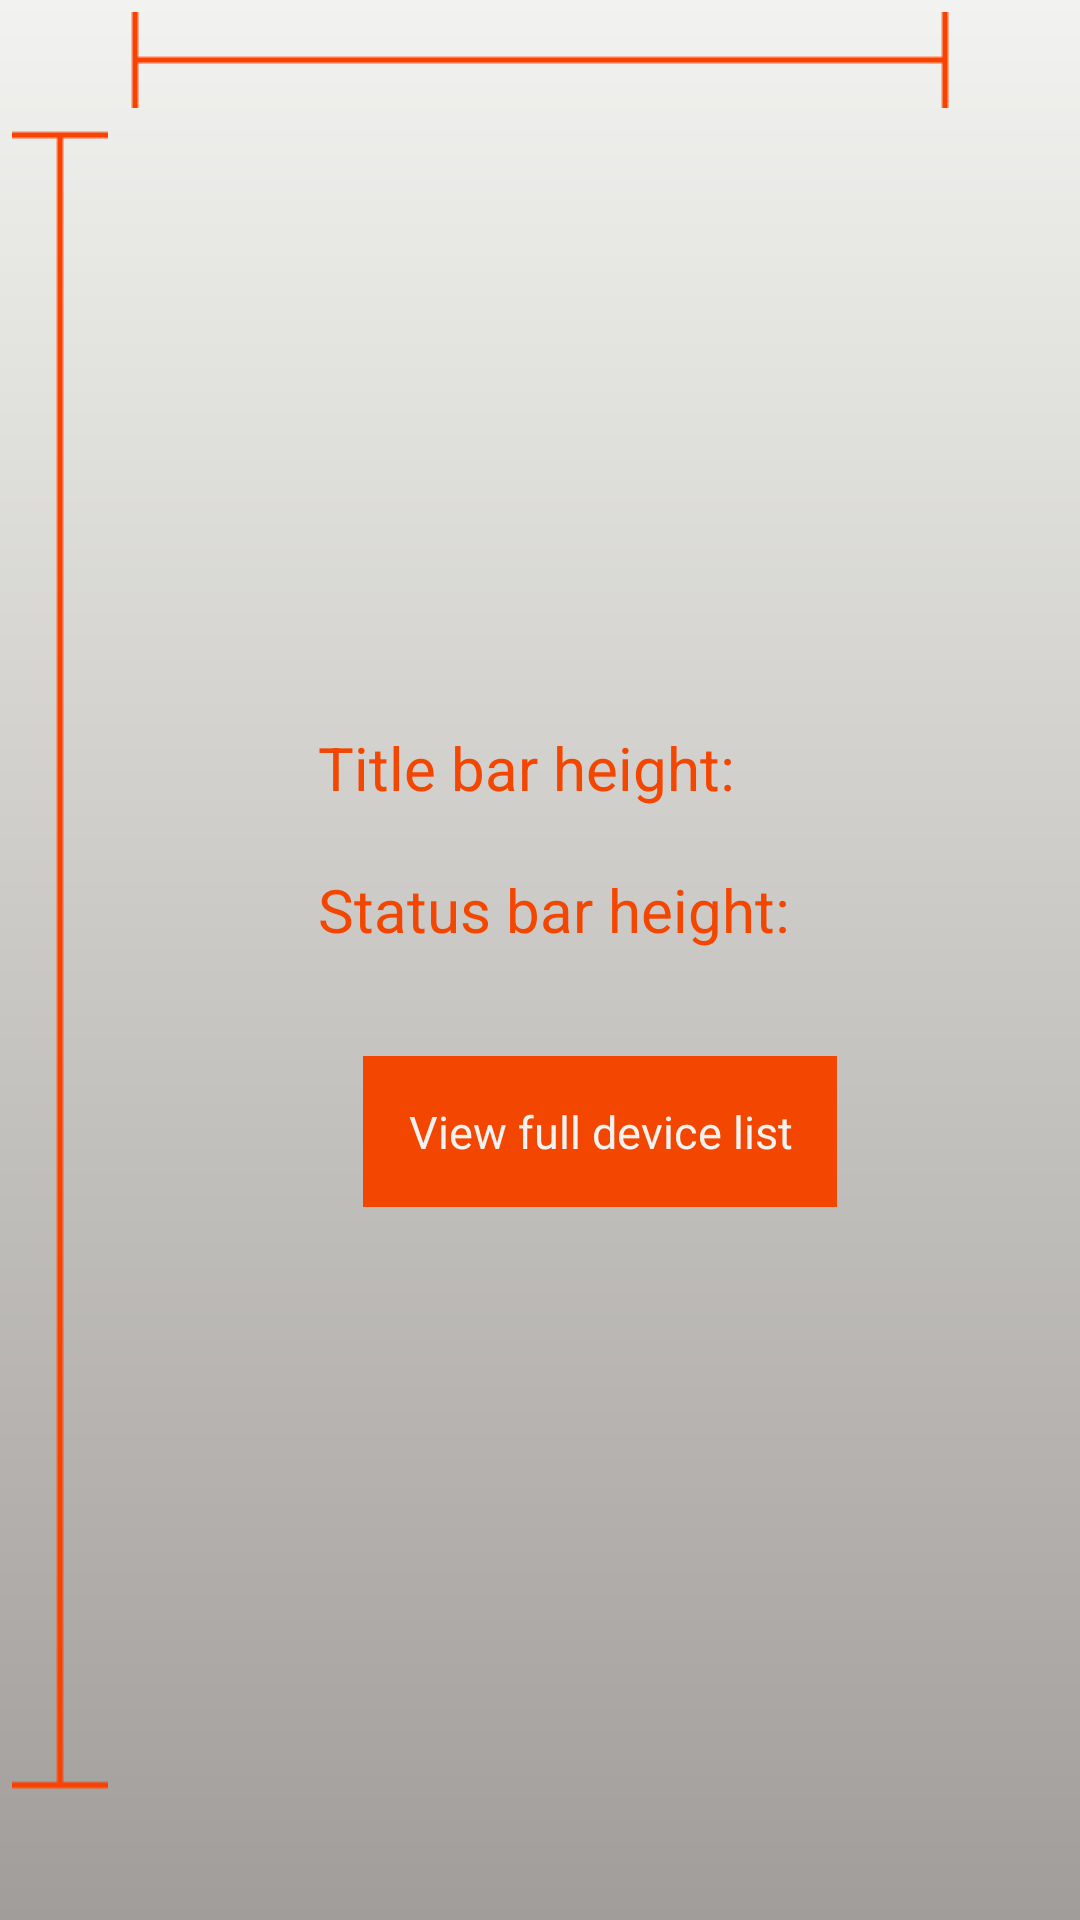

Reconstruct the res/layout file that produces this screen, plus the resources it refers to.
<!-- AndroidManifest.xml: application theme AppTheme -->
<!-- res/layout/activity_screen_size.xml -->
<RelativeLayout xmlns:android="http://schemas.android.com/apk/res/android"
    android:layout_width="match_parent"
    android:layout_height="match_parent"
    android:background="@drawable/activity_screen_size_background" >

    <View
        android:id="@+id/activity_screen_size_width_image_view"
        android:layout_width="match_parent"
        android:layout_height="40dp"
        android:layout_marginLeft="40dp"
        android:layout_marginRight="40dp"
        android:background="@drawable/width" />

    <View
        android:id="@+id/activity_screen_size_height_image_view"
        android:layout_width="40dp"
        android:layout_height="match_parent"
        android:layout_alignParentLeft="true"
        android:layout_below="@id/activity_screen_size_width_image_view"
        android:layout_marginBottom="40dp"
        android:background="@drawable/height" />

    <TextView
        android:id="@+id/activity_screen_size_width_text_view"
        style="@style/Header3"
        android:layout_width="wrap_content"
        android:layout_height="wrap_content"
        android:layout_below="@id/activity_screen_size_width_image_view"
        android:layout_centerHorizontal="true"
        android:textIsSelectable="false" />

    <TextView
        android:id="@+id/activity_screen_size_height_text_view"
        style="@style/Header3"
        android:layout_width="wrap_content"
        android:layout_height="wrap_content"
        android:layout_centerVertical="true"
        android:layout_toRightOf="@id/activity_screen_size_height_image_view"
        android:textIsSelectable="false" />

    <ScrollView
        android:layout_width="match_parent"
        android:layout_height="wrap_content"
        android:layout_below="@id/activity_screen_size_width_text_view"
        android:layout_margin="20dp"
        android:layout_toRightOf="@id/activity_screen_size_height_text_view" >

        <LinearLayout
            android:layout_width="wrap_content"
            android:layout_height="wrap_content"
            android:layout_gravity="center_horizontal"
            android:orientation="vertical" >

            <TextView
                android:id="@+id/activity_screen_size_device_name_text_view"
                style="@style/Header1"
                android:layout_width="wrap_content"
                android:layout_height="wrap_content"
                android:textIsSelectable="false" />

            <TextView
                android:id="@+id/activity_screen_size_screen_size_text_view"
                style="@style/Header2"
                android:layout_width="wrap_content"
                android:layout_height="wrap_content"
                android:textIsSelectable="false" />

            <TextView
                android:id="@+id/activity_screen_size_screen_bucket_text_view"
                style="@style/Header2"
                android:layout_width="wrap_content"
                android:layout_height="wrap_content"
                android:textIsSelectable="false" />

            <TextView
                android:id="@+id/activity_screen_size_device_pixel_resolution_text_view"
                style="@style/Header2"
                android:layout_width="wrap_content"
                android:layout_height="wrap_content"
                android:textIsSelectable="false" />

            <TextView
                android:id="@+id/activity_screen_size_device_dp_resolution_text_view"
                style="@style/Header2"
                android:layout_width="wrap_content"
                android:layout_height="wrap_content"
                android:textIsSelectable="false" />

            <TextView
                android:id="@+id/activity_screen_size_navigation_bar_height_title_text_view"
                style="@style/Header2"
                android:layout_width="wrap_content"
                android:layout_height="wrap_content"
                android:text="@string/activity_screen_size_navigation_bar_height_title"
                android:textIsSelectable="false"
                android:visibility="gone" />

            <TextView
                android:id="@+id/activity_screen_size_navigation_bar_width_title_text_view"
                style="@style/Header2"
                android:layout_width="wrap_content"
                android:layout_height="wrap_content"
                android:text="@string/activity_screen_size_navigation_bar_width_title"
                android:textIsSelectable="false"
                android:visibility="gone" />

            <TextView
                android:id="@+id/activity_screen_size_navigation_bar_value_text_view"
                style="@style/Header3"
                android:layout_width="wrap_content"
                android:layout_height="wrap_content"
                android:textIsSelectable="false" />

            <TextView
                android:id="@+id/activity_screen_size_title_bar_height_title_text_view"
                style="@style/Header2"
                android:layout_width="wrap_content"
                android:layout_height="wrap_content"
                android:text="@string/activity_screen_size_title_bar_height_title"
                android:textIsSelectable="false" />

            <TextView
                android:id="@+id/activity_screen_size_title_bar_height_text_view"
                style="@style/Header3"
                android:layout_width="wrap_content"
                android:layout_height="wrap_content"
                android:textIsSelectable="false" />

            <TextView
                android:id="@+id/activity_screen_size_status_bar_height_title_text_view"
                style="@style/Header2"
                android:layout_width="wrap_content"
                android:layout_height="wrap_content"
                android:text="@string/activity_screen_size_status_bar_height_title"
                android:textIsSelectable="false" />

            <TextView
                android:id="@+id/activity_screen_size_status_bar_height_text_view"
                style="@style/Header3"
                android:layout_width="wrap_content"
                android:layout_height="wrap_content"
                android:textIsSelectable="false" />

            <Button
                android:layout_margin="15dp"
                android:background="@drawable/button"
                android:padding="15sp"
                android:textSize="15sp"
                android:textColor="@color/light_grey"
                android:layout_width="wrap_content"
                android:layout_height="wrap_content"
                android:onClick="onVisitUrlButtonClicked"
                android:text="@string/activity_screen_size_link_to_web" />
        </LinearLayout>
    </ScrollView>

</RelativeLayout>
<!-- resources referenced by this layout -->
<resources>
  <color name="light_grey">#F2F3F0</color>
  <!-- drawable activity_screen_size_background (drawable) -->
  <?xml version="1.0" encoding="utf-8"?>
  <shape xmlns:android="http://schemas.android.com/apk/res/android"
      android:shape="rectangle" >
  
      <gradient
          android:angle="270"
          android:startColor="@color/light_grey"
          android:endColor="@color/grey"
          android:type="linear" />
  
  </shape>
  <!-- drawable button (drawable) -->
  <?xml version="1.0" encoding="utf-8"?>
  <selector xmlns:android="http://schemas.android.com/apk/res/android">
  
      <item android:drawable="@drawable/button_selected" android:state_selected="true"></item>
      <item android:drawable="@drawable/button_selected" android:state_focused="true"></item>
      <item android:drawable="@drawable/button_selected" android:state_pressed="true"></item>
      <item android:drawable="@drawable/button_not_selected"></item>
  
  </selector>
  <string name="activity_screen_size_link_to_web">View full device list</string>
  <string name="activity_screen_size_navigation_bar_height_title">Navigation bar height: </string>
  <string name="activity_screen_size_navigation_bar_width_title">Navigation bar width: </string>
  <string name="activity_screen_size_status_bar_height_title">Status bar height: </string>
  <string name="activity_screen_size_title_bar_height_title">Title bar height: </string>
  <style name="Header1">
          <item name="android:textSize">25sp</item>
          <item name="android:textColor">@color/dark_orange</item>
      </style>
  <style name="Header2">
          <item name="android:textSize">20sp</item>
          <item name="android:textColor">@color/dark_orange</item>
      </style>
  <style name="Header3">
          <item name="android:textSize">15sp</item>
          <item name="android:textColor">@color/dark_orange</item>
      </style>
  <style name="AppTheme" parent="AppBaseTheme" />
  <color name="grey">#A19D9A</color>
  <!-- drawable button_selected (drawable) -->
  <?xml version="1.0" encoding="utf-8"?>
  <layer-list xmlns:android="http://schemas.android.com/apk/res/android" >
  
      <item>
          <shape android:shape="rectangle" >
              <solid android:color="@color/light_orange" />
  
              <stroke
                  android:width="2dp"
                  android:color="@color/darker_grey" />
          </shape>
      </item>
  
  </layer-list>
  <!-- drawable button_not_selected (drawable) -->
  <?xml version="1.0" encoding="utf-8"?>
  <layer-list xmlns:android="http://schemas.android.com/apk/res/android" >
  
      <item>
          <shape android:shape="rectangle" >
              <solid android:color="@color/dark_orange" />
  
              
          </shape>
      </item>
  
  </layer-list>
  <color name="dark_orange">#F34600</color>
  <style name="AppBaseTheme" parent="android:Theme.Light" />
  <color name="light_orange">#FF3000</color>
  <color name="darker_grey">#787878</color>
</resources>
